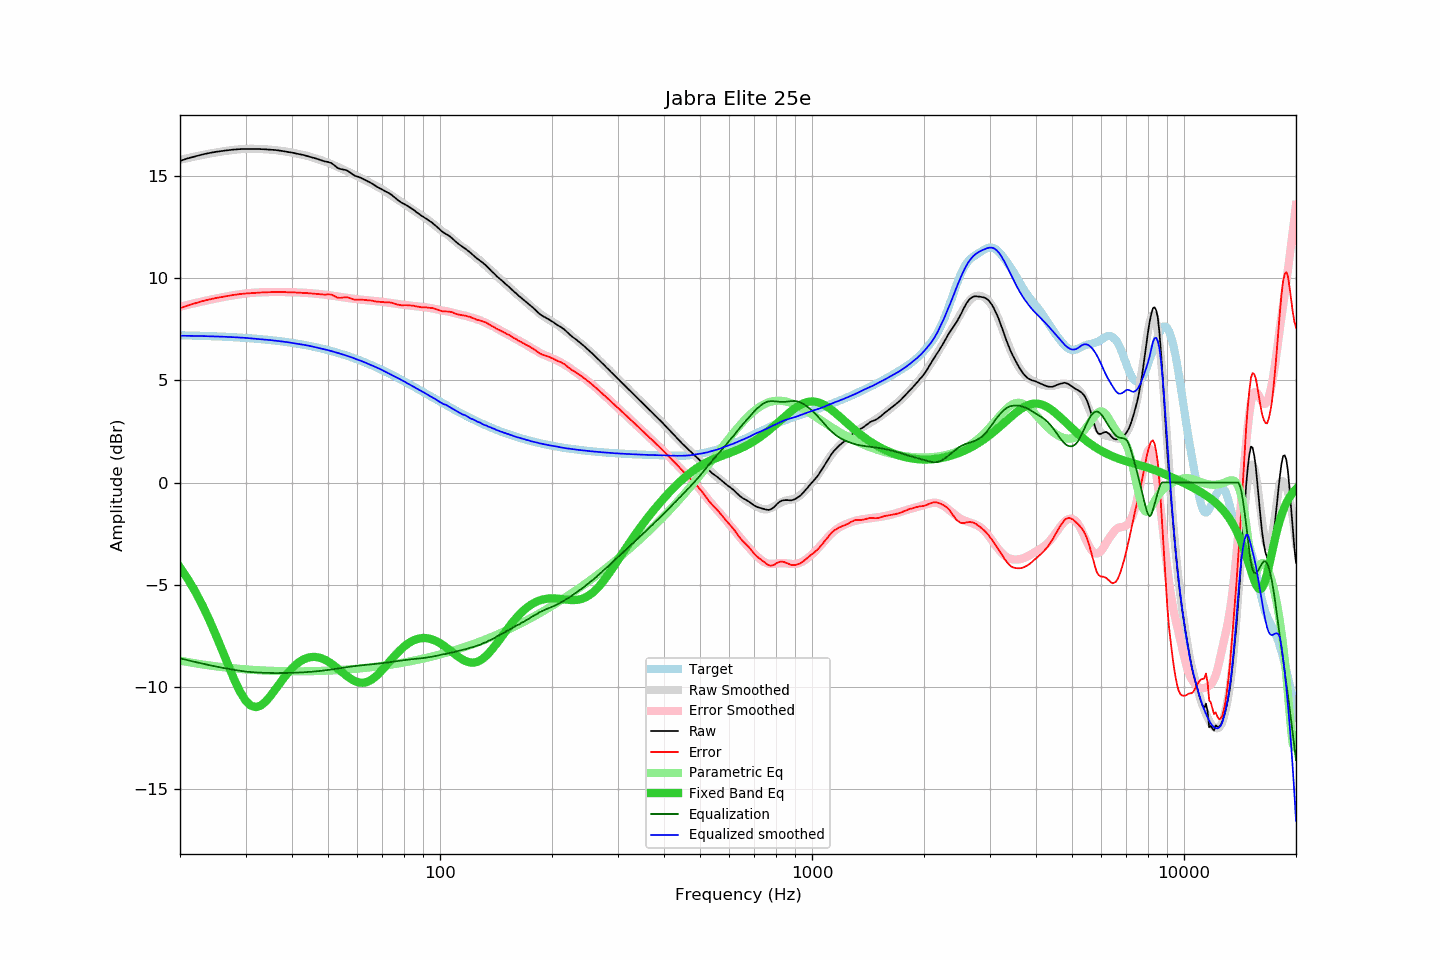

Source data for this figure (header and first rows):
frequency, raw, error, smoothed, error_smoothed, equalization, parametric_eq, equalized_raw, equalized_smoothed, target
20, 15.72, 8.52, 15.78, 8.60, -8.60, -4.15, 7.12, 7.18, 7.20
21, 15.85, 8.66, 15.86, 8.69, -8.69, -4.73, 7.16, 7.17, 7.19
22, 15.95, 8.77, 15.94, 8.78, -8.78, -5.35, 7.17, 7.17, 7.18
23, 16.04, 8.87, 16.02, 8.86, -8.86, -6.02, 7.18, 7.16, 7.17
24, 16.11, 8.95, 16.08, 8.93, -8.93, -6.73, 7.18, 7.15, 7.16
25, 16.17, 9.02, 16.14, 9.00, -9.00, -7.48, 7.17, 7.14, 7.15
26, 16.21, 9.08, 16.19, 9.06, -9.06, -8.23, 7.15, 7.13, 7.13
27, 16.25, 9.13, 16.23, 9.11, -9.11, -8.97, 7.14, 7.12, 7.12
28, 16.28, 9.18, 16.26, 9.16, -9.16, -9.65, 7.12, 7.10, 7.10
29, 16.30, 9.21, 16.29, 9.20, -9.20, -10.23, 7.09, 7.09, 7.09
30, 16.31, 9.24, 16.31, 9.24, -9.24, -10.66, 7.07, 7.07, 7.07
31, 16.31, 9.26, 16.32, 9.27, -9.27, -10.91, 7.04, 7.05, 7.05
32, 16.31, 9.28, 16.31, 9.29, -9.29, -10.98, 7.02, 7.03, 7.03
33, 16.30, 9.29, 16.30, 9.30, -9.30, -10.90, 7.00, 7.01, 7.01
34, 16.29, 9.30, 16.29, 9.31, -9.31, -10.71, 6.98, 6.98, 6.99
35, 16.27, 9.31, 16.27, 9.31, -9.31, -10.44, 6.96, 6.96, 6.96
36, 16.26, 9.32, 16.25, 9.32, -9.32, -10.14, 6.94, 6.94, 6.94
37, 16.23, 9.32, 16.23, 9.32, -9.32, -9.84, 6.91, 6.91, 6.91
38, 16.20, 9.31, 16.20, 9.31, -9.31, -9.56, 6.89, 6.88, 6.89
39, 16.16, 9.30, 16.17, 9.31, -9.31, -9.30, 6.85, 6.86, 6.86
40, 16.13, 9.30, 16.13, 9.30, -9.30, -9.08, 6.83, 6.83, 6.83
41, 16.09, 9.29, 16.09, 9.30, -9.30, -8.90, 6.79, 6.79, 6.80
42, 16.05, 9.28, 16.05, 9.29, -9.29, -8.75, 6.76, 6.76, 6.77
43, 16.01, 9.27, 16.01, 9.28, -9.28, -8.65, 6.73, 6.73, 6.73
44, 15.96, 9.26, 15.97, 9.27, -9.27, -8.57, 6.69, 6.70, 6.70
45, 15.91, 9.24, 15.92, 9.25, -9.25, -8.53, 6.66, 6.66, 6.66
46, 15.86, 9.23, 15.86, 9.24, -9.24, -8.53, 6.62, 6.62, 6.63
47, 15.81, 9.22, 15.81, 9.22, -9.22, -8.55, 6.59, 6.59, 6.59
48, 15.75, 9.20, 15.75, 9.20, -9.20, -8.59, 6.55, 6.55, 6.55
49, 15.70, 9.19, 15.70, 9.18, -9.18, -8.66, 6.51, 6.51, 6.51
50, 15.67, 9.20, 15.63, 9.16, -9.16, -8.75, 6.50, 6.47, 6.47
51, 15.62, 9.19, 15.57, 9.14, -9.14, -8.85, 6.48, 6.43, 6.43
52, 15.51, 9.12, 15.50, 9.12, -9.12, -8.96, 6.39, 6.38, 6.39
53, 15.38, 9.03, 15.44, 9.10, -9.10, -9.08, 6.28, 6.34, 6.34
54, 15.33, 9.03, 15.37, 9.07, -9.07, -9.21, 6.26, 6.30, 6.30
55, 15.30, 9.04, 15.30, 9.05, -9.05, -9.33, 6.25, 6.25, 6.25
56, 15.27, 9.06, 15.23, 9.03, -9.03, -9.44, 6.24, 6.20, 6.21
57, 15.19, 9.03, 15.17, 9.01, -9.01, -9.54, 6.18, 6.16, 6.16
58, 15.09, 8.98, 15.10, 8.99, -8.99, -9.63, 6.10, 6.11, 6.11
59, 15.00, 8.93, 15.03, 8.97, -8.97, -9.71, 6.03, 6.06, 6.06
60, 14.96, 8.94, 14.97, 8.96, -8.96, -9.76, 6.00, 6.01, 6.01
61, 14.91, 8.94, 14.90, 8.94, -8.94, -9.79, 5.97, 5.96, 5.96
62, 14.85, 8.93, 14.84, 8.93, -8.93, -9.79, 5.92, 5.91, 5.91
63, 14.79, 8.93, 14.78, 8.92, -8.92, -9.77, 5.87, 5.86, 5.86
64, 14.72, 8.91, 14.71, 8.90, -8.90, -9.73, 5.81, 5.81, 5.81
65, 14.66, 8.90, 14.65, 8.89, -8.89, -9.67, 5.77, 5.75, 5.76
66, 14.59, 8.88, 14.58, 8.88, -8.88, -9.59, 5.71, 5.70, 5.71
67, 14.51, 8.86, 14.52, 8.87, -8.87, -9.50, 5.64, 5.65, 5.65
68, 14.44, 8.84, 14.46, 8.86, -8.86, -9.39, 5.58, 5.60, 5.60
69, 14.38, 8.83, 14.39, 8.85, -8.85, -9.28, 5.53, 5.55, 5.55
70, 14.32, 8.83, 14.32, 8.83, -8.83, -9.15, 5.49, 5.49, 5.49
71, 14.25, 8.81, 14.25, 8.82, -8.82, -9.03, 5.43, 5.43, 5.44
72, 14.20, 8.81, 14.18, 8.80, -8.80, -8.90, 5.40, 5.38, 5.39
73, 14.14, 8.81, 14.11, 8.79, -8.79, -8.78, 5.35, 5.32, 5.33
74, 14.07, 8.79, 14.04, 8.77, -8.77, -8.65, 5.30, 5.27, 5.28
75, 13.98, 8.76, 13.97, 8.76, -8.76, -8.53, 5.22, 5.21, 5.22
76, 13.90, 8.73, 13.90, 8.74, -8.74, -8.42, 5.16, 5.16, 5.17
77, 13.81, 8.70, 13.83, 8.73, -8.73, -8.31, 5.08, 5.11, 5.11
78, 13.74, 8.68, 13.77, 8.71, -8.71, -8.21, 5.03, 5.05, 5.06
79, 13.67, 8.66, 13.70, 8.70, -8.70, -8.11, 4.97, 5.00, 5.01
... 553 more rows
